Photos from the image-classification dataset "rvlcdip_preprocessed1" in the GitHub repository MariamAnwer820/Document-Image-Classification. Its 10 classes are: ADVE, email, form, letter, memo, news, note, report, resume, scientific document.

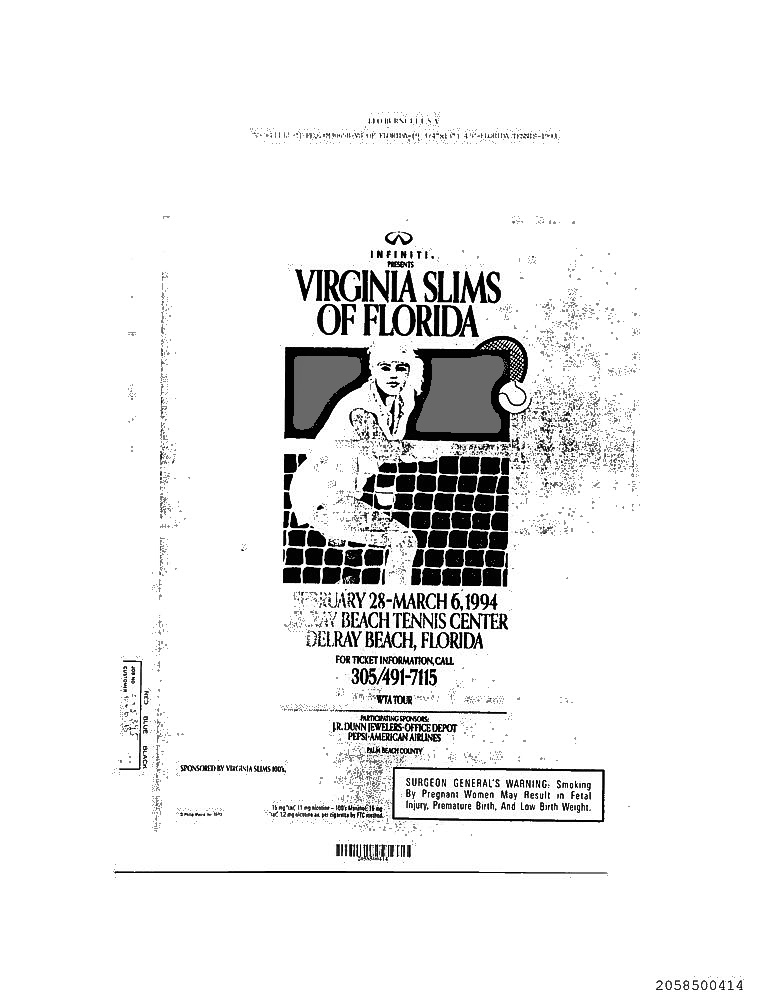
Label: ADVE

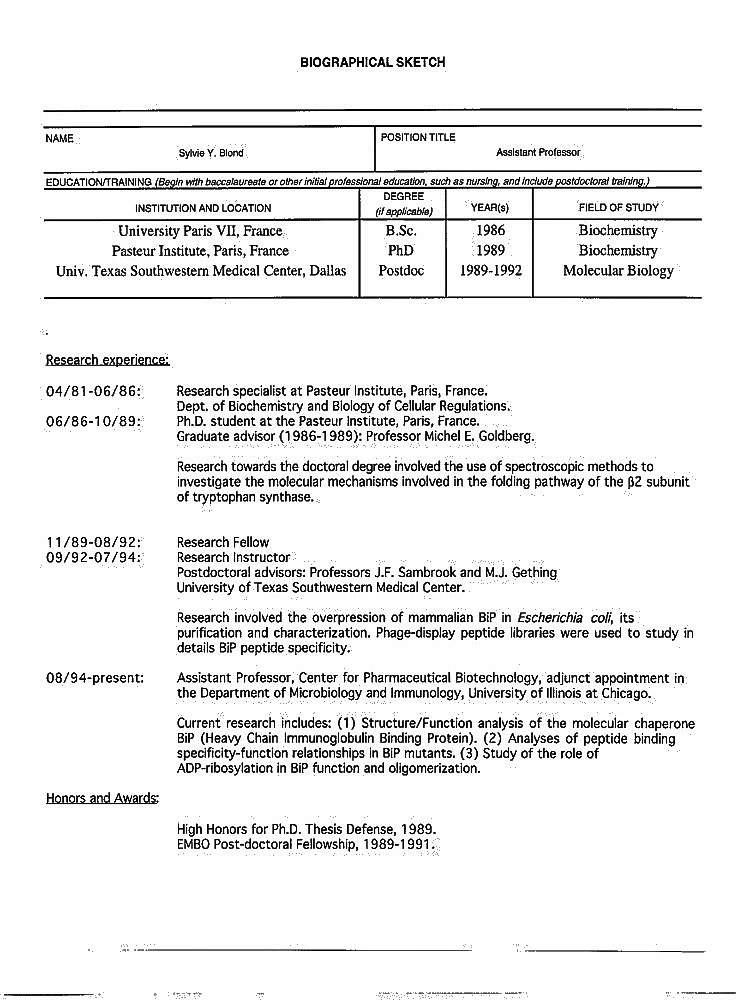
Label: resume

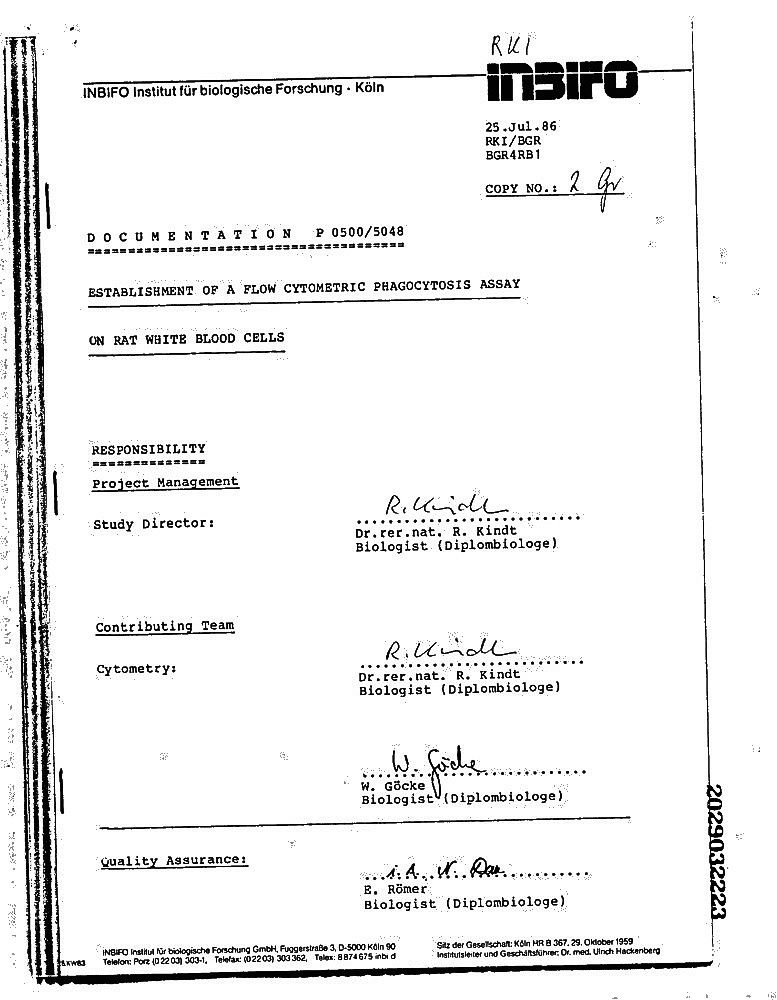
Label: report

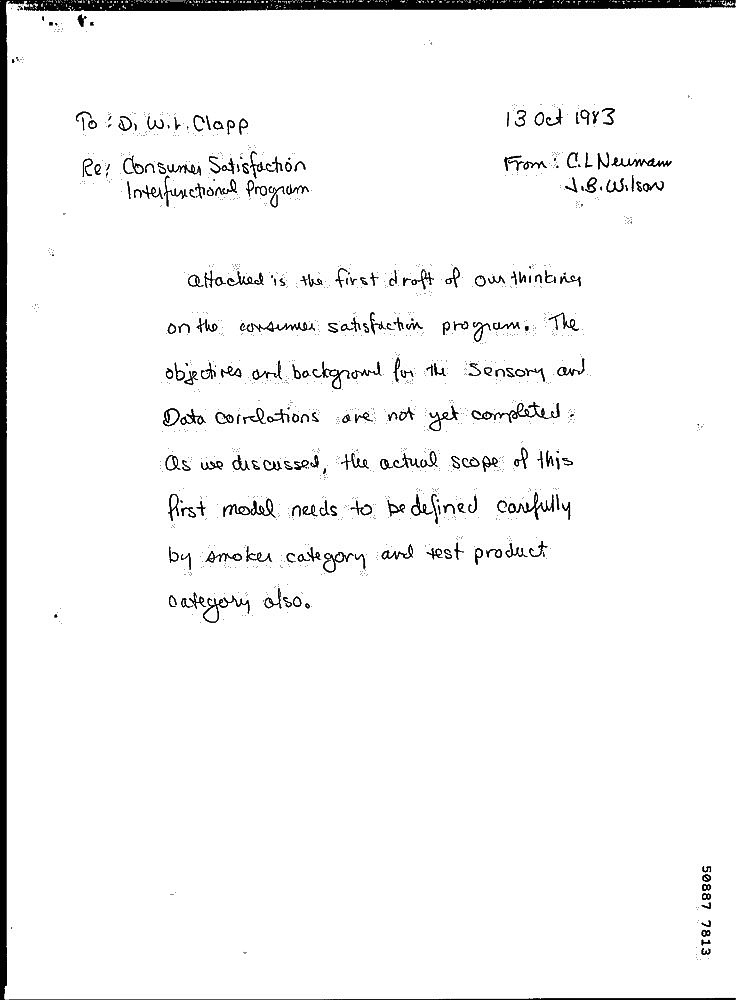
Label: note

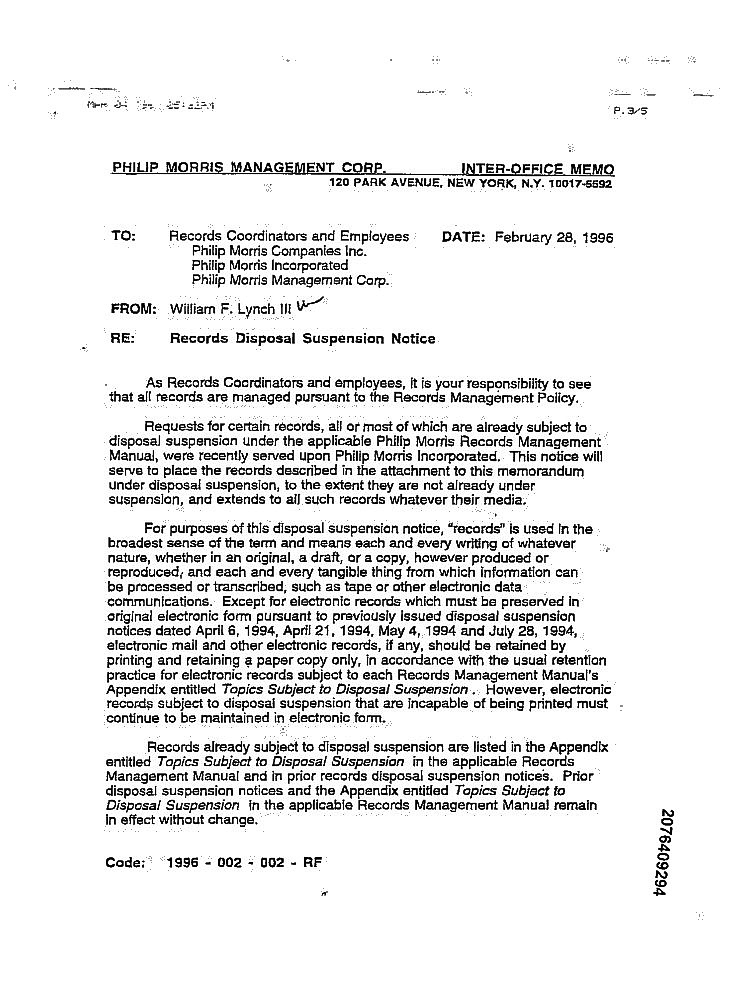
Label: memo

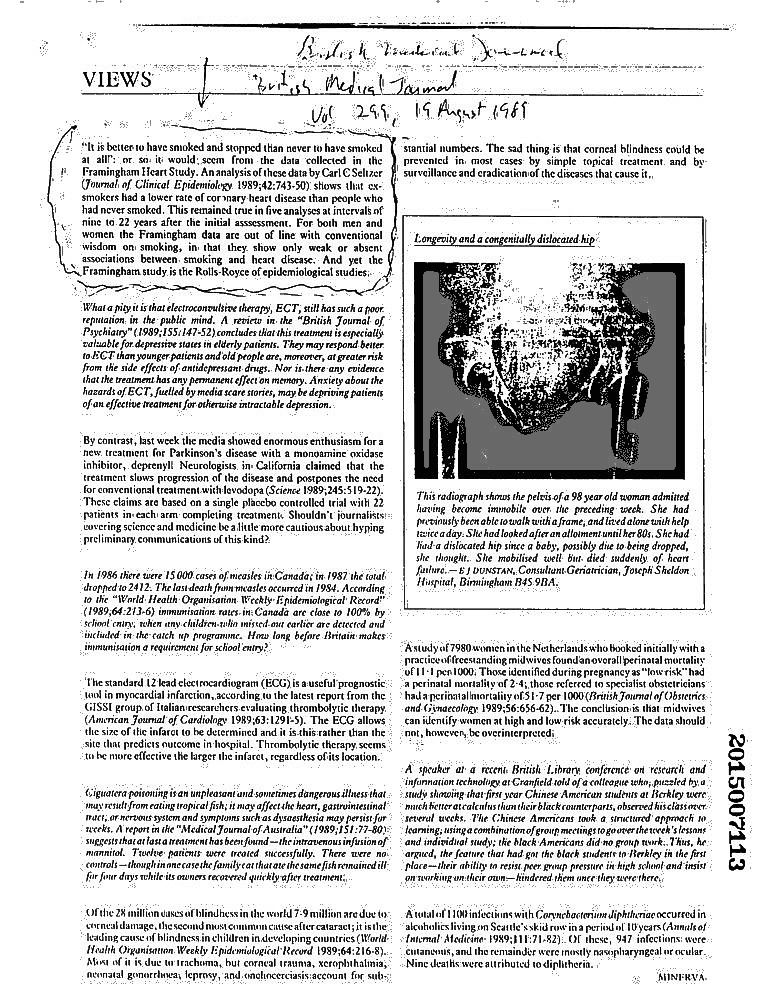
Label: scientific document
